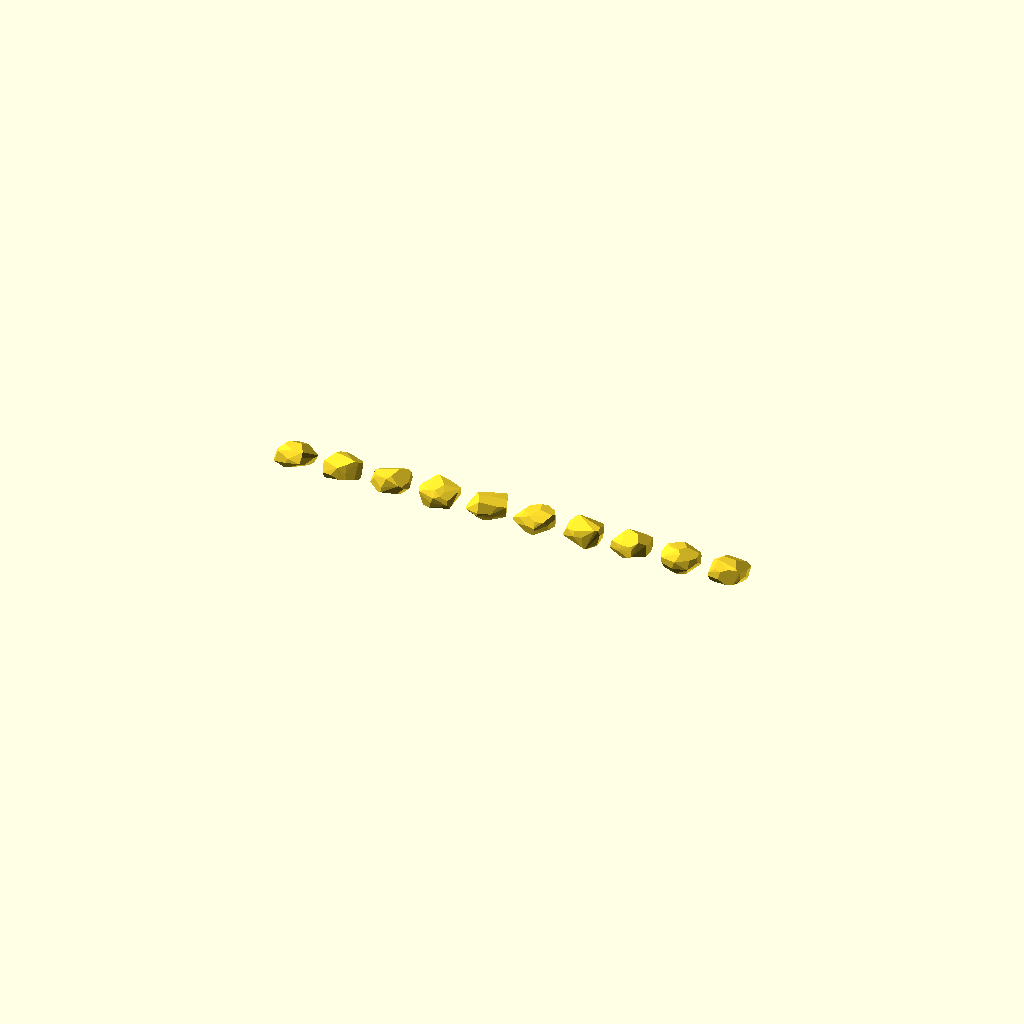
Cell 1 — every parameter at its default value.
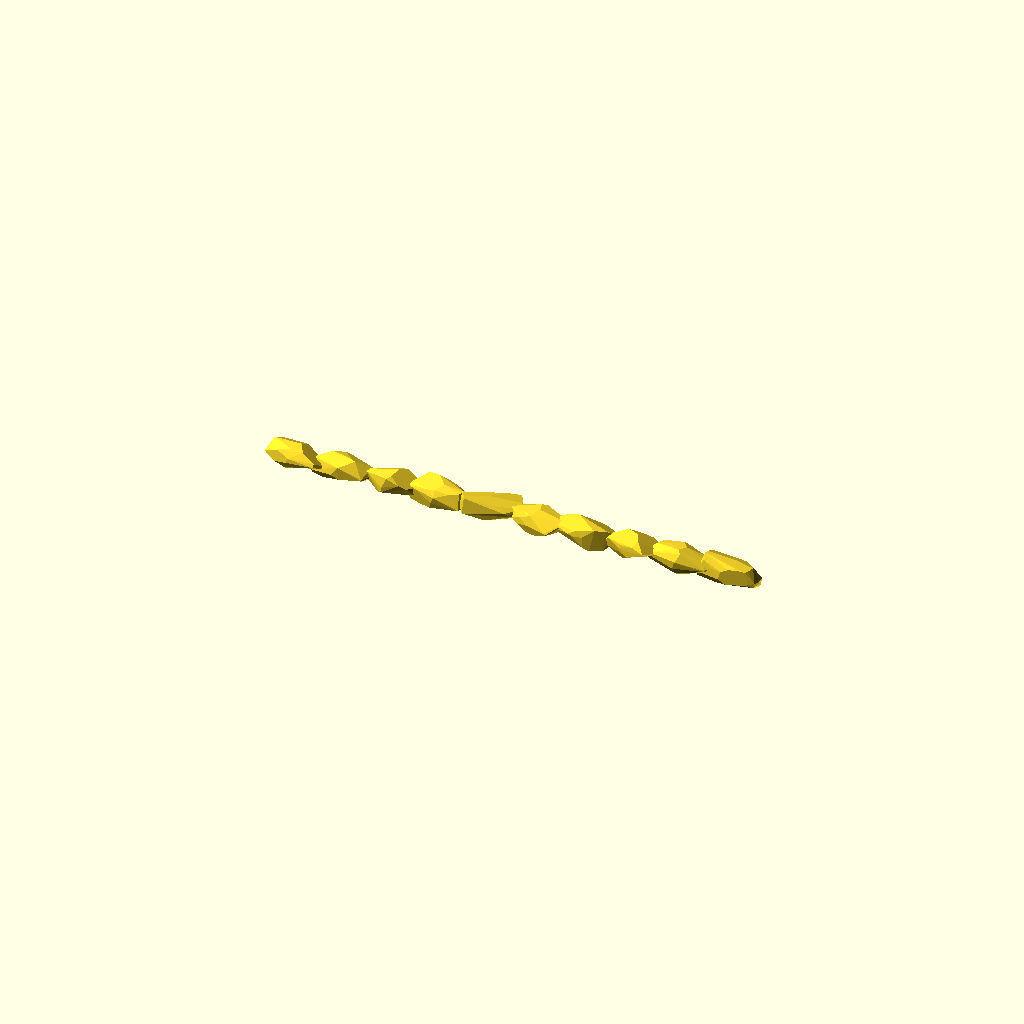
Cell 2: the same model with U = 4.
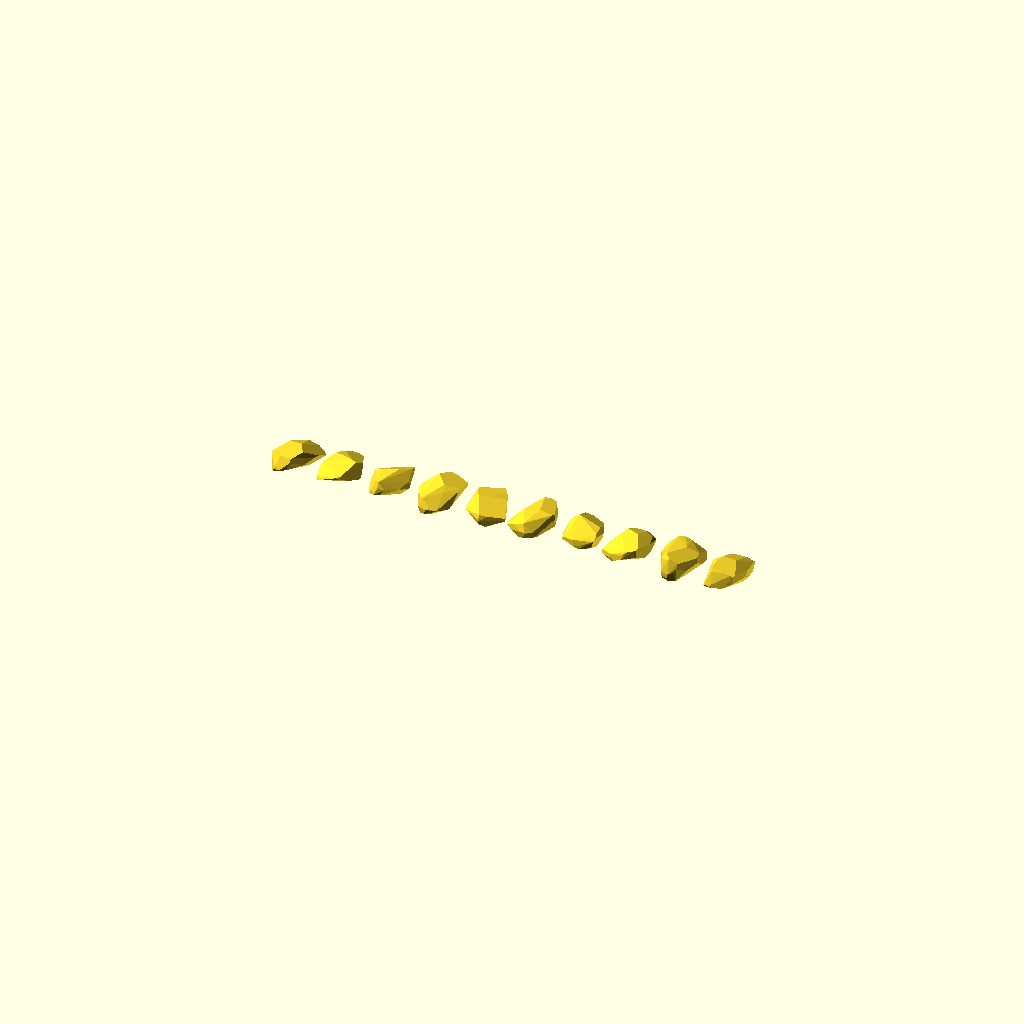
Cell 3 — V set to 3.4, the other parameters unchanged.
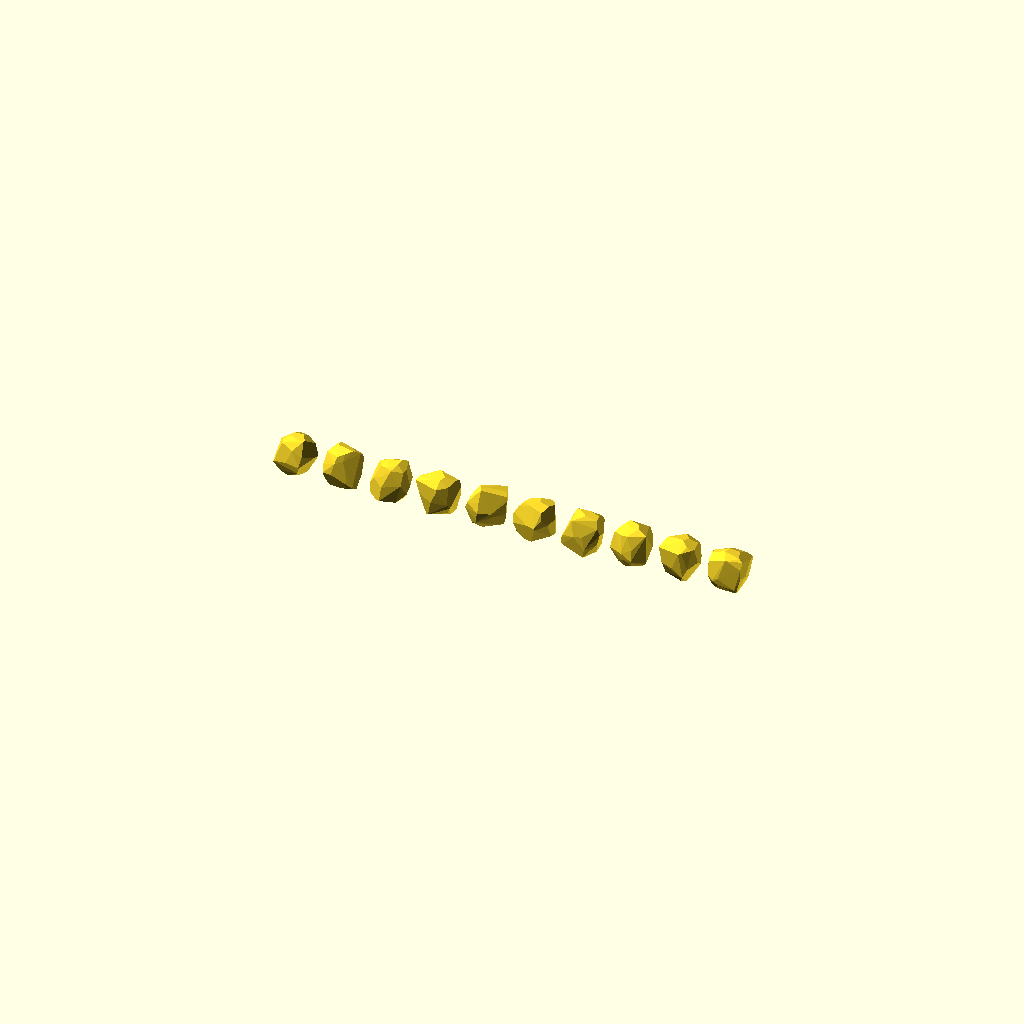
Cell 4: the same model with W = 2.6.
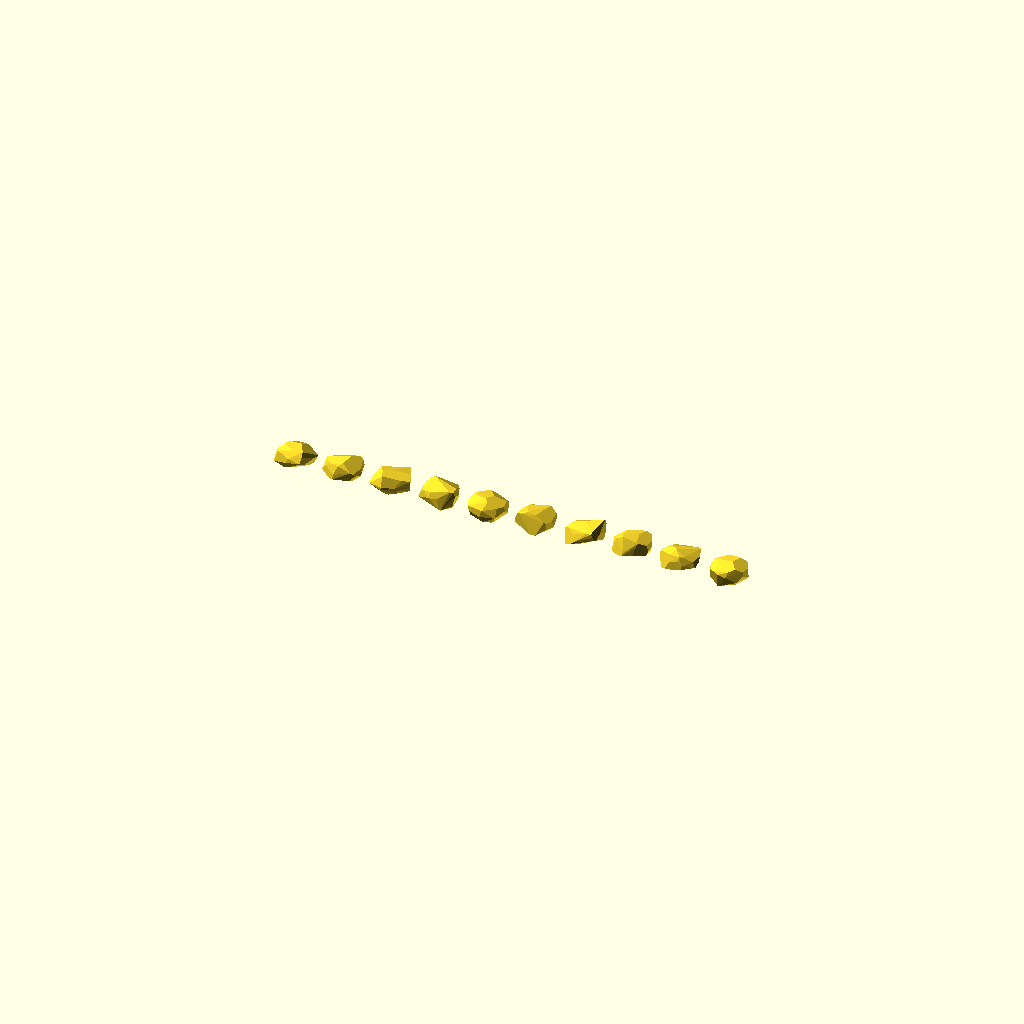
Cell 5: the same model with master_seed = 28.
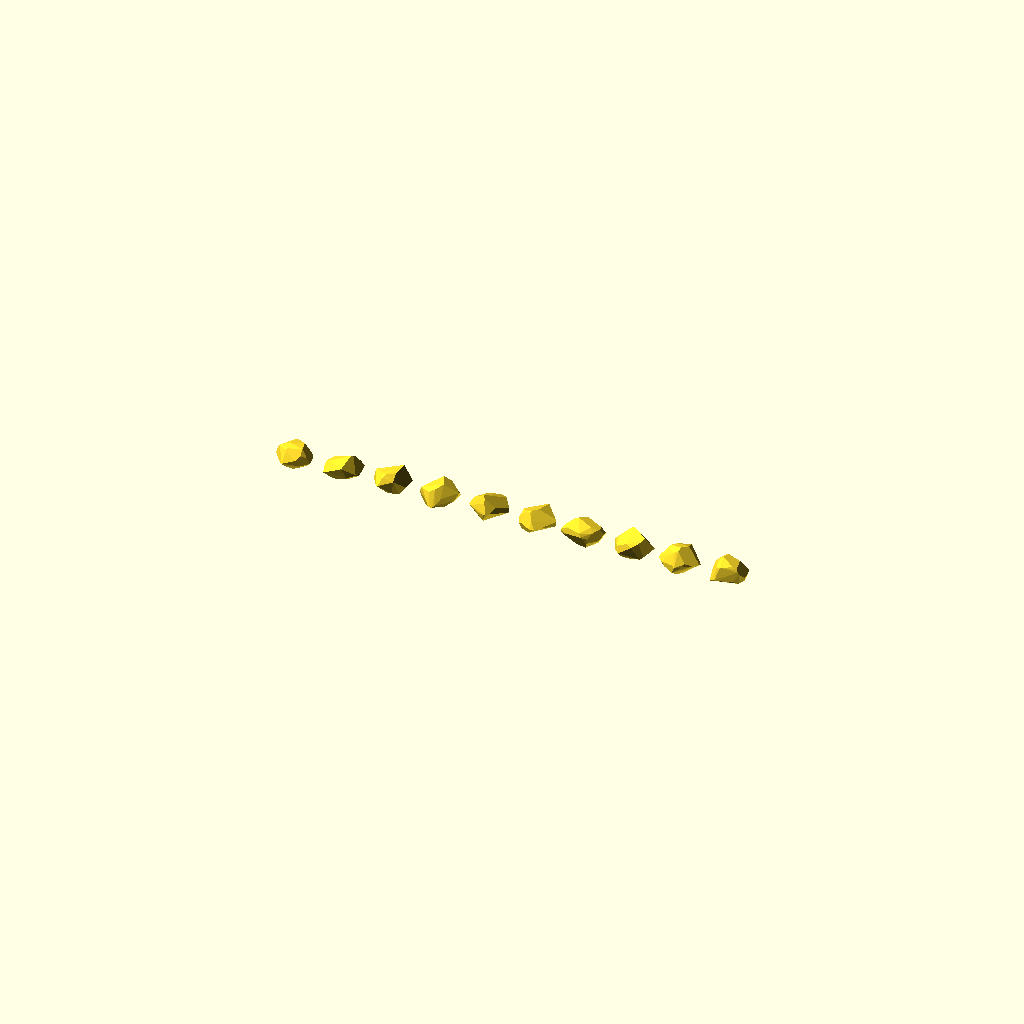
Cell 6 — maximum_rotation_angle set to 60, the other parameters unchanged.
All cells are drawn from one camera (rotation 55°, 0°, 25°, orthographic, colour scheme Cornfield), so only the parameter changes between them.
The OpenSCAD source (28mm/rocks/src/stones.scad):
//Customizable Stone Wall
//Created by Ari M. Diacou, January 2014 (updated February, 2014)
//Shared under Creative Commons License: Attribution-ShareAlike 3.0 Unported (CC BY-SA 3.0) 
//see http://creativecommons.org/licenses/by-sa/3.0/

// preview[view:south east, tilt:side]
/*[Wall]*/
//Length of a stone
U=2;
//Thickness of wall
V=1.7;
//Height of a stone
W=1.3;
//A way to save the arrangement of stones
master_seed=14;
//Higher angles make more wedge-shaped stones, lower angles produce blocks. Reccomend 5-30 (zero crashes).
maximum_rotation_angle=30;
//Higher rotation angles might need more compression
z_compression=0.9;
//Number of cubes that make up a block
n=3; 
//A way to reduce the abilty of higher n to chop up a block (should be -2 to 0)
power=0;

/*[Hidden]*/
dimensions=[U,V,W];

for (i=[0:9]) {
   translate([3.5*i,0,0]) hull() {
      rock(dimensions,maximum_rotation_angle,i* master_seed);
      translate([0.5,0.1,0.3]) rock(dimensions,maximum_rotation_angle,i* master_seed+3);
   }
}

module rock(unit_dimension, max_rotation, seed){
	random=rands(-1,1,n*3,seed);
		intersection(){
			intersection_for(i=[0:n-1]){
				rotate([	max_rotation*random[3*i+0]*pow(i,power),
							max_rotation*random[3*i+1]*pow(i,power),
							max_rotation*random[3*i+2]*pow(i,power)])
					cube(unit_dimension, center=true);
					}
			}	
	}
Parameter table extracted from the source (name, type, default, range or options):
U: number, default 2
V: number, default 1.7
W: number, default 1.3
master_seed: number, default 14
maximum_rotation_angle: number, default 30
z_compression: number, default 0.9
n: number, default 3
power: number, default 0
